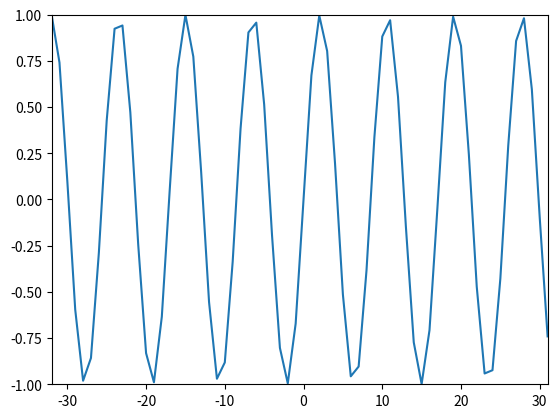

Write Python code to recreate this figure.
import numpy as np
import matplotlib.pyplot as plt

#Real Signal IDFT (the inverse)
N = 64
#k0 = 7
k0 = 7.5 ## to see something different (not an integer)
x = np.cos(2*np.pi*k0/N*np.arange(N))

X = np.array([])
nv = np.arange(-N/2,N/2) # time indexes
kv = np.arange(-N/2,N/2) #frequency indexes

for k in kv:
    s = np.exp(1j * 2 * np.pi * k/N * nv)
    X = np.append(X, sum(x*np.conjugate(s)))
    
y = np.array([])
for n in nv:
    s = np.exp(1j * 2 * np.pi * n/N * kv)
    y = np.append(y, 1.0/N *sum(X*s))
    
plt.plot(kv,y)
plt.axis([-N/2, N/2-1, -1, 1])

plt.show();